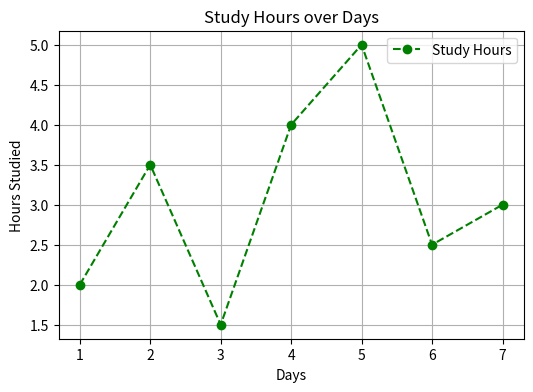
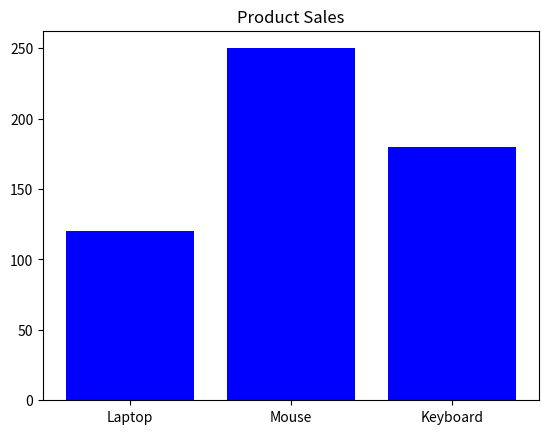
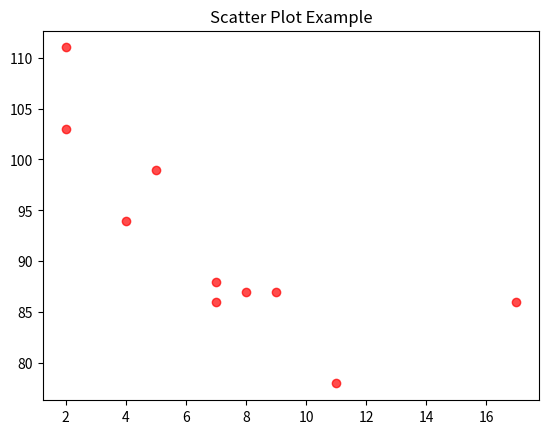

Python code for these plots, in order:
# Day 26: Matplotlib plots
# plotting line charts, bar plots and scatter plots

import matplotlib.pyplot as plt

# data coordinate arrays
days = [1, 2, 3, 4, 5, 6, 7]
study_hours = [2, 3.5, 1.5, 4, 5, 2.5, 3]

plt.figure(figsize=(6, 4))

# plot coordinates line chart
plt.plot(days, study_hours, marker='o', color='g', linestyle='--', label='Study Hours')

plt.title("Study Hours over Days")
plt.xlabel("Days")
plt.ylabel("Hours Studied")
plt.grid(True)
plt.legend()

plt.savefig("study_plot.png")
plt.close()
print("Saved line plot to 'study_plot.png'")

# exercise 1: sales bar chart
products = ["Laptop", "Mouse", "Keyboard"]
sales = [120, 250, 180]
plt.figure()
plt.bar(products, sales, color='blue')
plt.title("Product Sales")
plt.savefig("sales_bar_chart.png")
plt.close()
print("Saved bar plot to 'sales_bar_chart.png'")

# challenge: coordinates scatter plot
np_x = [5, 7, 8, 7, 2, 17, 2, 9, 4, 11]
np_y = [99, 86, 87, 88, 111, 86, 103, 87, 94, 78]
plt.figure()
plt.scatter(np_x, np_y, color='red', alpha=0.7)
plt.title("Scatter Plot Example")
plt.savefig("scatter_plot.png")
plt.close()
print("Saved scatter plot to 'scatter_plot.png'")
